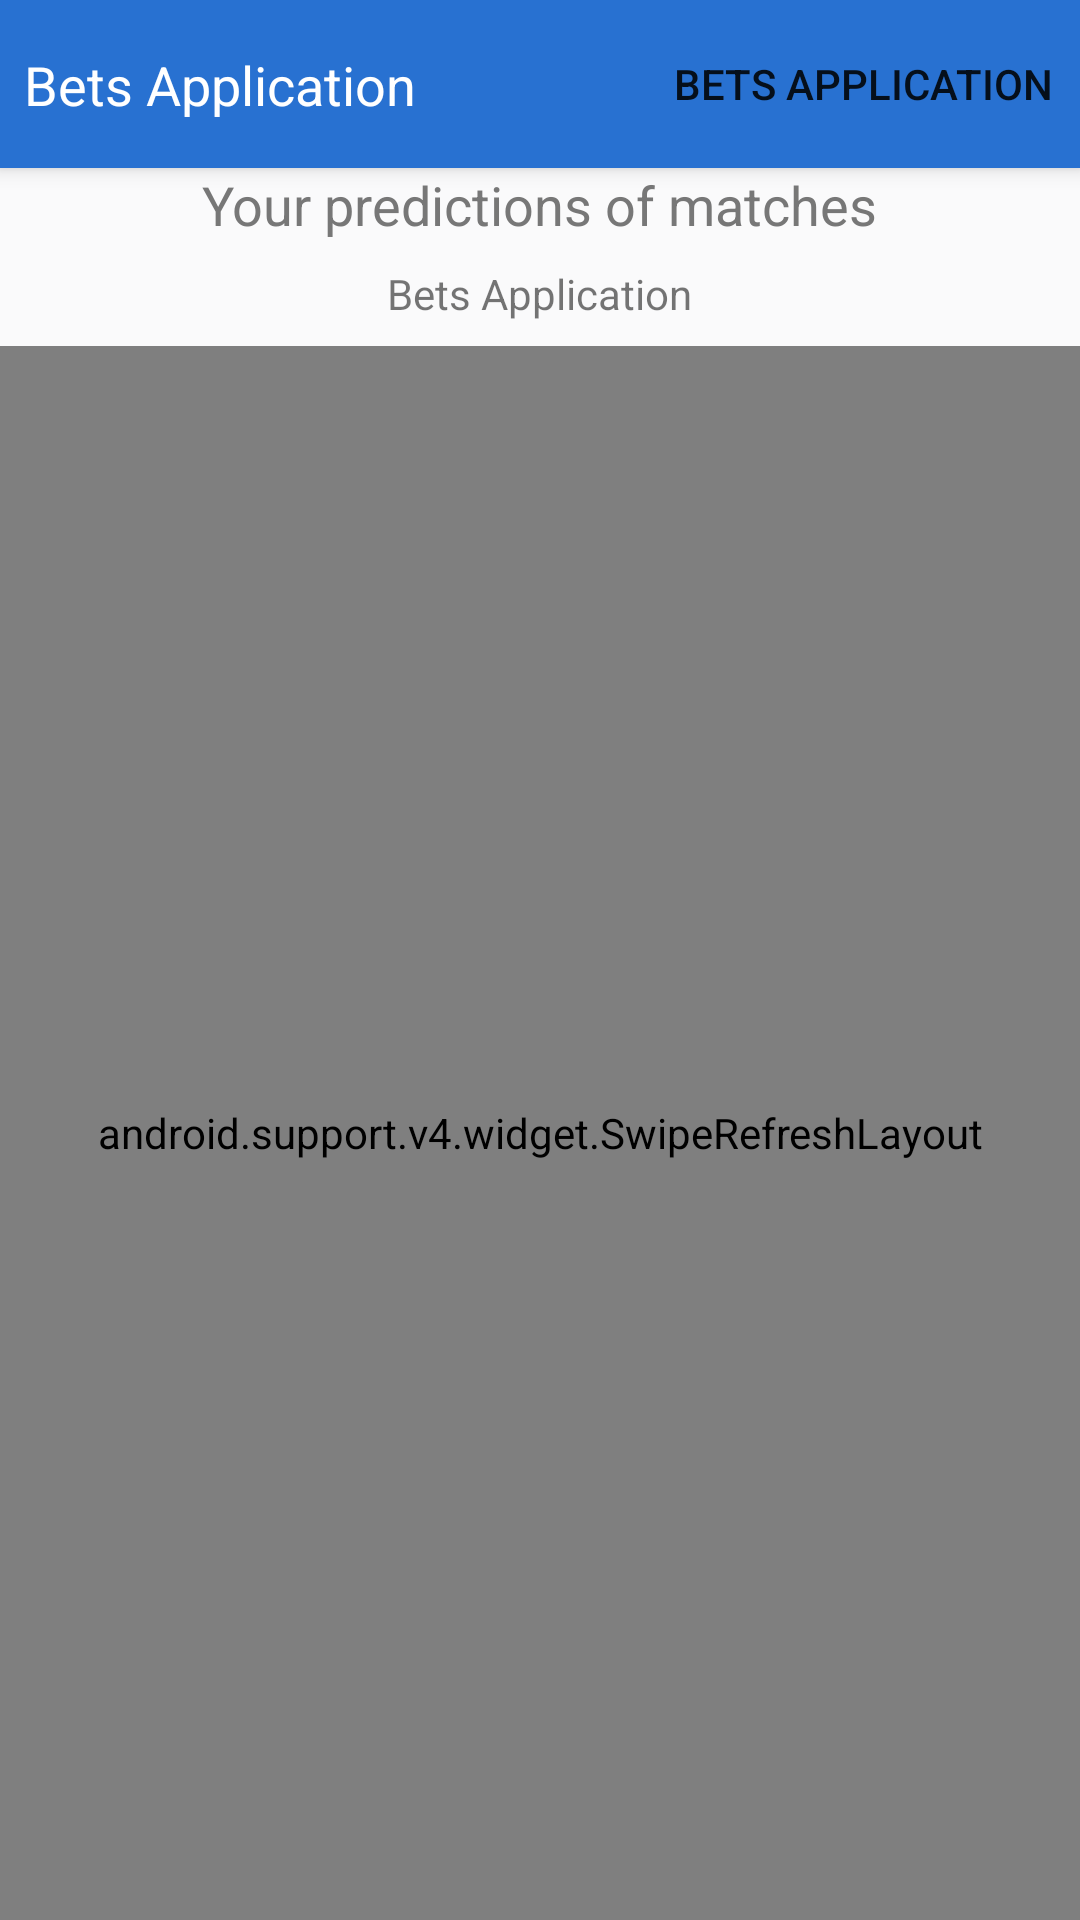

Produce the Android XML layout that renders to this screen, including the resource entries it uses.
<!-- AndroidManifest.xml: application theme AppTheme -->
<!-- res/layout/fragment_predictions.xml -->
<?xml version="1.0" encoding="utf-8"?>
<LinearLayout xmlns:android="http://schemas.android.com/apk/res/android"
    xmlns:tools="http://schemas.android.com/tools"
    android:id="@+id/ll_root"
    android:layout_width="match_parent"
    android:layout_height="match_parent"
    android:background="@color/background_bright"
    android:orientation="vertical">

    <include layout="@layout/toolbar" />

    <TextView
        android:id="@+id/tv_caption"
        android:layout_width="wrap_content"
        android:layout_height="wrap_content"
        android:layout_gravity="center"
        android:gravity="center"
        android:textColor="@color/dark_grey"
        android:textAppearance="?android:attr/textAppearanceMedium"
        android:text="@string/caption_predicitions" />

    <TextView
        android:id="@+id/tv_output"
        android:layout_width="wrap_content"
        android:layout_height="wrap_content"
        android:layout_gravity="center"
        android:layout_margin="@dimen/margin_default"
        android:gravity="center"
        android:text="@string/app_name" />

    <Button
        android:id="@+id/bt_reload"
        android:layout_width="wrap_content"
        android:layout_height="wrap_content"
        android:layout_gravity="center"
        android:gravity="center"
        android:text="@string/reload"
        android:visibility="gone"
        />

    <android.support.v4.widget.SwipeRefreshLayout
        android:id="@+id/matches_srl"
        android:visibility="visible"
        android:layout_width="match_parent"
        android:layout_height="match_parent">

    <android.support.v7.widget.RecyclerView
        android:id="@+id/rv_matches"
        android:layout_width="match_parent"
        android:layout_height="wrap_content"
        android:layout_marginTop="@dimen/margin_five"
        android:layout_marginBottom="@dimen/margin_five"
        android:scrollbars="vertical"
        android:visibility="visible" />

    </android.support.v4.widget.SwipeRefreshLayout>

</LinearLayout>
<!-- res/layout/toolbar.xml (included above) -->
<?xml version="1.0" encoding="utf-8"?>
<android.support.v7.widget.Toolbar xmlns:android="http://schemas.android.com/apk/res/android"
    xmlns:tools="http://schemas.android.com/tools"
    xmlns:app="http://schemas.android.com/apk/res-auto"
    android:id="@+id/toolbar"
    style="@style/ToolbarLayout"
    android:background="@color/blue_primary_darker"
    android:elevation="4dp"
    android:minHeight="@dimen/toolbar_height"
    android:maxHeight="@dimen/toolbar_height">

    <RelativeLayout
        android:layout_width="match_parent"
        android:layout_height="wrap_content"
        android:layout_alignParentLeft="true"
        android:layout_alignParentStart="true"
        android:layout_gravity="start"
        android:gravity="start"
        android:orientation="horizontal">

        <TextView
            android:id="@+id/toolbar_title"
            style="@style/TextHeaderDark"
            android:layout_width="wrap_content"
            android:layout_height="wrap_content"
            android:layout_marginTop="@dimen/margin_tvelwe"
            android:layout_marginLeft="@dimen/margin_default"
            android:layout_marginStart="@dimen/margin_default"
            android:layout_marginRight="@dimen/margin_five"
            android:layout_marginEnd="@dimen/margin_five"
            android:ellipsize="marquee"
            android:gravity="center_vertical"
            android:singleLine="true"
            android:visibility="visible"
            tools:text="@string/app_name" />

        <ProgressBar
            android:id="@+id/toolbar_progressbar"
            android:layout_width="45dp"
            android:layout_height="45dp"
            android:layout_toLeftOf="@+id/toolbar_bt_next"
            android:layout_toStartOf="@+id/toolbar_bt_next"
            android:layout_marginRight="@dimen/margin_default"
            android:layout_marginEnd="@dimen/margin_default"
            android:indeterminate="true"
            android:visibility="gone" />

        <Button android:id="@+id/toolbar_bt_next"
            android:layout_width="wrap_content"
            android:layout_height="wrap_content"
            android:text="@string/app_name"
            android:padding="1dip"
            android:layout_centerVertical="true"
            android:layout_centerHorizontal="true"
            android:layout_alignParentEnd="true"
            android:layout_alignParentRight="true"
            android:layout_marginRight="@dimen/margin_default"
            android:layout_marginEnd="@dimen/margin_default"
            android:background="@null"
            android:contentDescription="@null"/>

    </RelativeLayout>

</android.support.v7.widget.Toolbar>
<!-- resources referenced by this layout -->
<resources>
  <color name="background_bright">#fafafb</color>
  <color name="blue_primary_darker">#2871D1</color>
  <color name="dark_grey">#777777</color>
  <dimen name="margin_default">8dp</dimen>
  <dimen name="margin_five">5dp</dimen>
  <dimen name="margin_tvelwe">12dp</dimen>
  <dimen name="toolbar_height">56dp</dimen>
  <string name="app_name">Bets Application</string>
  <string name="caption_predicitions">Your predictions of matches</string>
  <string name="reload">Reload again from server.</string>
  <style name="TextHeaderDark">
          <item name="android:textColor">@color/white</item>
          <item name="android:textAppearance">?android:attr/textAppearanceMedium</item>
      </style>
  <style name="ToolbarLayout">
          <item name="android:layout_width">match_parent</item>
          <item name="contentInsetStart">0dp</item>
          <item name="android:layout_height">wrap_content</item>
      </style>
  <style name="AppTheme" parent="Theme.AppCompat.Light.DarkActionBar">
          
          <item name="colorPrimary">@color/colorPrimary</item>
          <item name="colorPrimaryDark">@color/colorPrimaryDark</item>
          <item name="colorAccent">@color/colorAccent</item>
      </style>
  <color name="white">#ffffff</color>
  <color name="colorPrimary">#3F51B5</color>
  <color name="colorPrimaryDark">#303F9F</color>
  <color name="colorAccent">#FF4081</color>
</resources>
